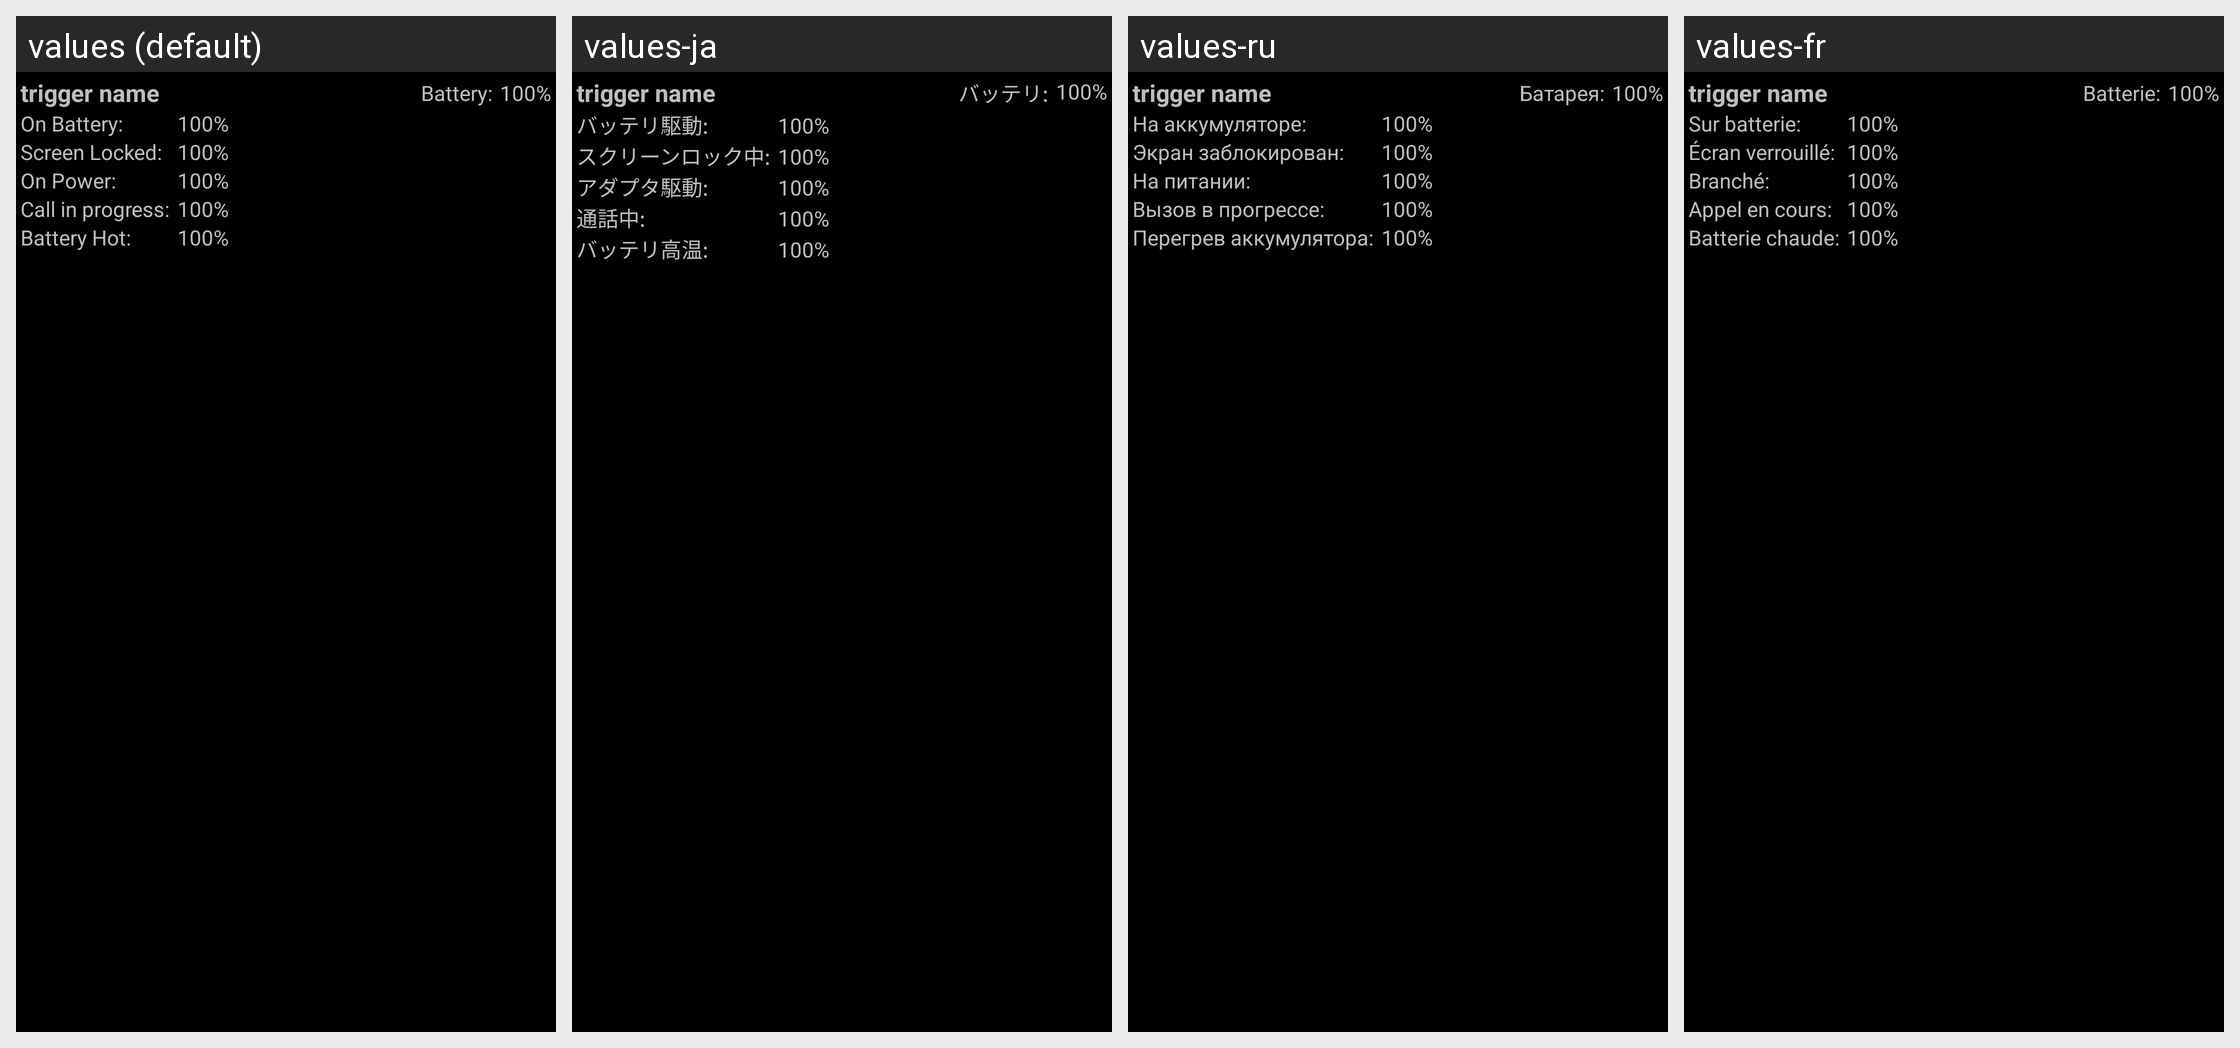

Translations of the strings shown on this Android screen, per locale in the grid:
Android screen res/layout/trigger_item_hot_call.xml rendered under 4 locales, left to right: values (default), values-ja, values-ru, values-fr. Device: Nexus 5 (rendered at 1080×1920; each locale shown at half size, 540×960, under a caption strip naming it); theme CpuTunerTheme.
Other locales in the repository, not shown: values-de, values-el, values-en-rUS, values-es, values-gr, values-hr, values-it, values-ko, values-nl, values-pl, values-pt, values-sv, values-tr, values-uk, values-zh.
Strings drawn on this screen, with the default value and each locale's value (text and hints the layout hard-codes, and strings that could not be matched under every locale, appear in the picture but are not listed):

labelCurrentBattery
  values: Battery:
  values-ja: バッテリ:
  values-ru: Батарея:
  values-fr: Batterie:

labelOnBattery
  values: On Battery:
  values-ja: バッテリ駆動:
  values-ru: На аккумуляторе:
  values-fr: Sur batterie:

labelScreenLocked
  values: Screen Locked:
  values-ja: スクリーンロック中:
  values-ru: Экран заблокирован:
  values-fr: Écran verrouillé:

labelOnPower
  values: On Power:
  values-ja: アダプタ駆動:
  values-ru: На питании:
  values-fr: Branché:

labelBatteryHot
  values: Battery Hot:
  values-ja: バッテリ高温:
  values-ru: Перегрев аккумулятора:
  values-fr: Batterie chaude:
